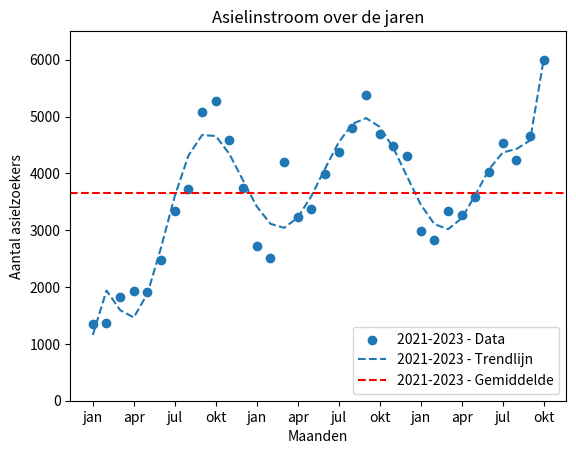

This figure's Python source:
# -*- coding: utf-8 -*-
"""ImmigratieDataPlotten.ipynb

Automatically generated by Colab.

Original file is located at
    https://colab.research.google.com/<link-removed>
"""

import matplotlib.pyplot as plt
import numpy as np

jaar_2021 = {
    "jan": 1346, "feb": 1364, "mrt": 1834, "apr": 1933,
    "mei": 1920, "jun": 2468, "jul": 3347, "aug": 3732,
    "sep": 5089, "okt": 5279, "nov": 4584, "dec": 3751
}

jaar_2022 = {
    "jan": 2720, "feb": 2518, "mrt": 4202, "apr": 3230,
    "mei": 3369, "jun": 3985, "jul": 4376, "aug": 4795,
    "sep": 5374, "okt": 4697, "nov": 4484, "dec": 4310
}

jaar_2023 = {
    "jan": 2991, "feb": 2823, "mrt": 3342, "apr": 3269,
    "mei": 3591, "jun": 4020, "jul": 4530, "aug": 4228,
    "sep": 4665, "okt": 6004
}

def gemiddelde_per_jaar(jaar):
    return sum(jaar) / len(jaar)

def concatenate_jaren(*jaren):
    concat_jaar = []
    concat_month_names = []
    for jaar in jaren:
        listed_month_names = list(jaar)
        listed_month_values = list(jaar.values())
        for index, element in enumerate(listed_month_values):
            concat_jaar.append(element)
            concat_month_names.append(listed_month_names[index])
    return concat_jaar, concat_month_names

def plot_continuous_trendlijn(values, maand_naam):
    maanden = maand_naam
    waardes = values

    numerieke_maanden = np.arange(1, len(maanden) + 1)

    gemiddelde = gemiddelde_per_jaar(values)
    trendlijn = np.polyfit(numerieke_maanden, waardes, 9)
    trendlijn_y = np.polyval(trendlijn, numerieke_maanden)

    plt.scatter(numerieke_maanden, waardes, label='2021-2023 - Data')
    plt.plot(numerieke_maanden, trendlijn_y, label='2021-2023 - Trendlijn', linestyle='--')
    plt.axhline(y=gemiddelde, color='r', linestyle='--', label='2021-2023 - Gemiddelde')
    plt.ylim(0, max(waardes) + 500)
    plt.xticks(numerieke_maanden[::3], maanden[::3])

concat_jaar, concat_month_names = concatenate_jaren(jaar_2021, jaar_2022, jaar_2023)
plot_continuous_trendlijn(concat_jaar, concat_month_names)

plt.xlabel('Maanden')
plt.ylabel('Aantal asielzoekers')
plt.title('Asielinstroom over de jaren')
plt.legend()
plt.show()